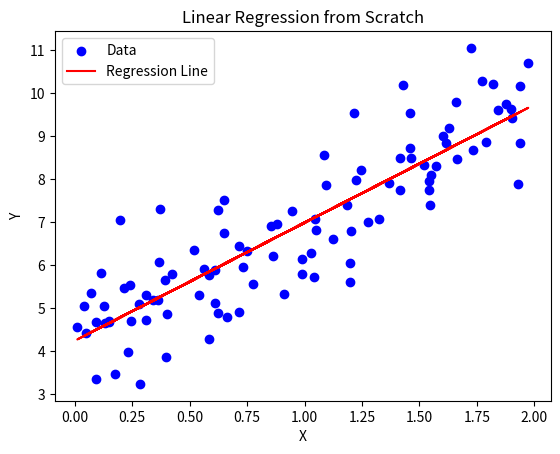
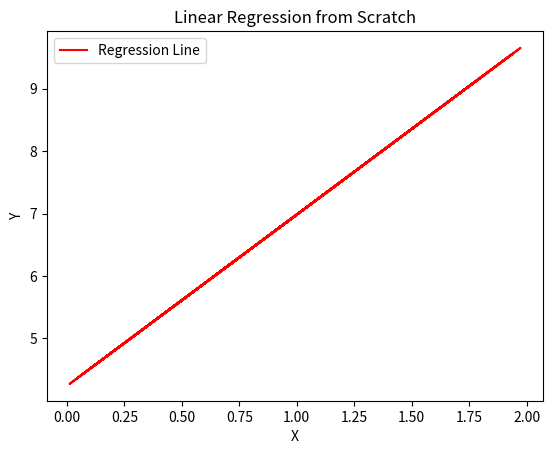

Recreate these plots in Python, in order.
import numpy as np
import pandas as pd
import matplotlib.pyplot as plt

def linearRegression(X: np.array, Y: np.array, lr: float, lambda_: float):
    """
    Parameters:
    - X: Input feature matrix (NumPy array)
    - Y: Target vector (NumPy array)
    - lr: Learning rate (float)
    - lambda_: L1 regularization coefficient (float)
    
    Returns:
    - weights: Learned model parameters (including bias at index 0)
    """
    # 1. Add a column of 1s to X to handle the bias (intercept) term
    n_samples = X.shape[0]
    X_b = np.c_[np.ones((n_samples, 1)), X] 
    
    # 2. Initialize weights to zeros (weights[0] will be our bias)
    n_features = X_b.shape[1]
    weights = np.zeros(n_features)
    
    epochs = 1000 # Number of iterations for Gradient Descent
    
    # 3. Gradient Descent Loop
    for _ in range(epochs):
        # Calculate current predictions: y = X * w
        y_predicted = np.dot(X_b, weights)
        
        # Calculate the gradient of the Loss function (Mean Squared Error)
        dw = (1 / n_samples) * np.dot(X_b.T, (y_predicted - Y))
        
        # Add L1 Regularization (Lasso) penalty to the gradient
        # The derivative of |w| is sign(w). We do NOT regularize the bias term (weights[0]).
        l1_penalty = lambda_ * np.sign(weights)
        l1_penalty[0] = 0 
        
        dw += l1_penalty
        
        # Update weights
        weights -= lr * dw
        
    return weights

# --- Quick Test / Demonstration ---
if __name__ == "__main__":
    # Generate some dummy linear data
    np.random.seed(42)
    X_test = 2 * np.random.rand(100, 1)
    Y_test = 4 + 3 * X_test.flatten() + np.random.randn(100) # y = 3x + 4 + noise

    # Train the model
    learned_weights = linearRegression(X_test, Y_test, lr=0.1, lambda_=0.01)
    
    print(f"Learned Bias: {learned_weights[0]:.4f} (Expected ~4)")
    print(f"Learned Weight: {learned_weights[1]:.4f} (Expected ~3)")

    # Plotting the result
    plt.scatter(X_test, Y_test, color="blue", label="Data")
    plt.plot(X_test, learned_weights[0] + learned_weights[1]*X_test, color="red", label="Regression Line")
    plt.xlabel("X")
    plt.ylabel("Y")
    plt.title("Linear Regression from Scratch")
    plt.legend()
    plt.show()
    
    plt.plot(X_test, learned_weights[0] + learned_weights[1]*X_test, color="red", label="Regression Line")
    plt.xlabel("X")
    plt.ylabel("Y")
    plt.title("Linear Regression from Scratch")
    plt.legend()
    
    # Save the plot as an image instead of trying to show it interactively
    plt.savefig("linear_regression_plot.png")
    print("✅ Plot saved successfully as 'linear_regression_plot.png'")
